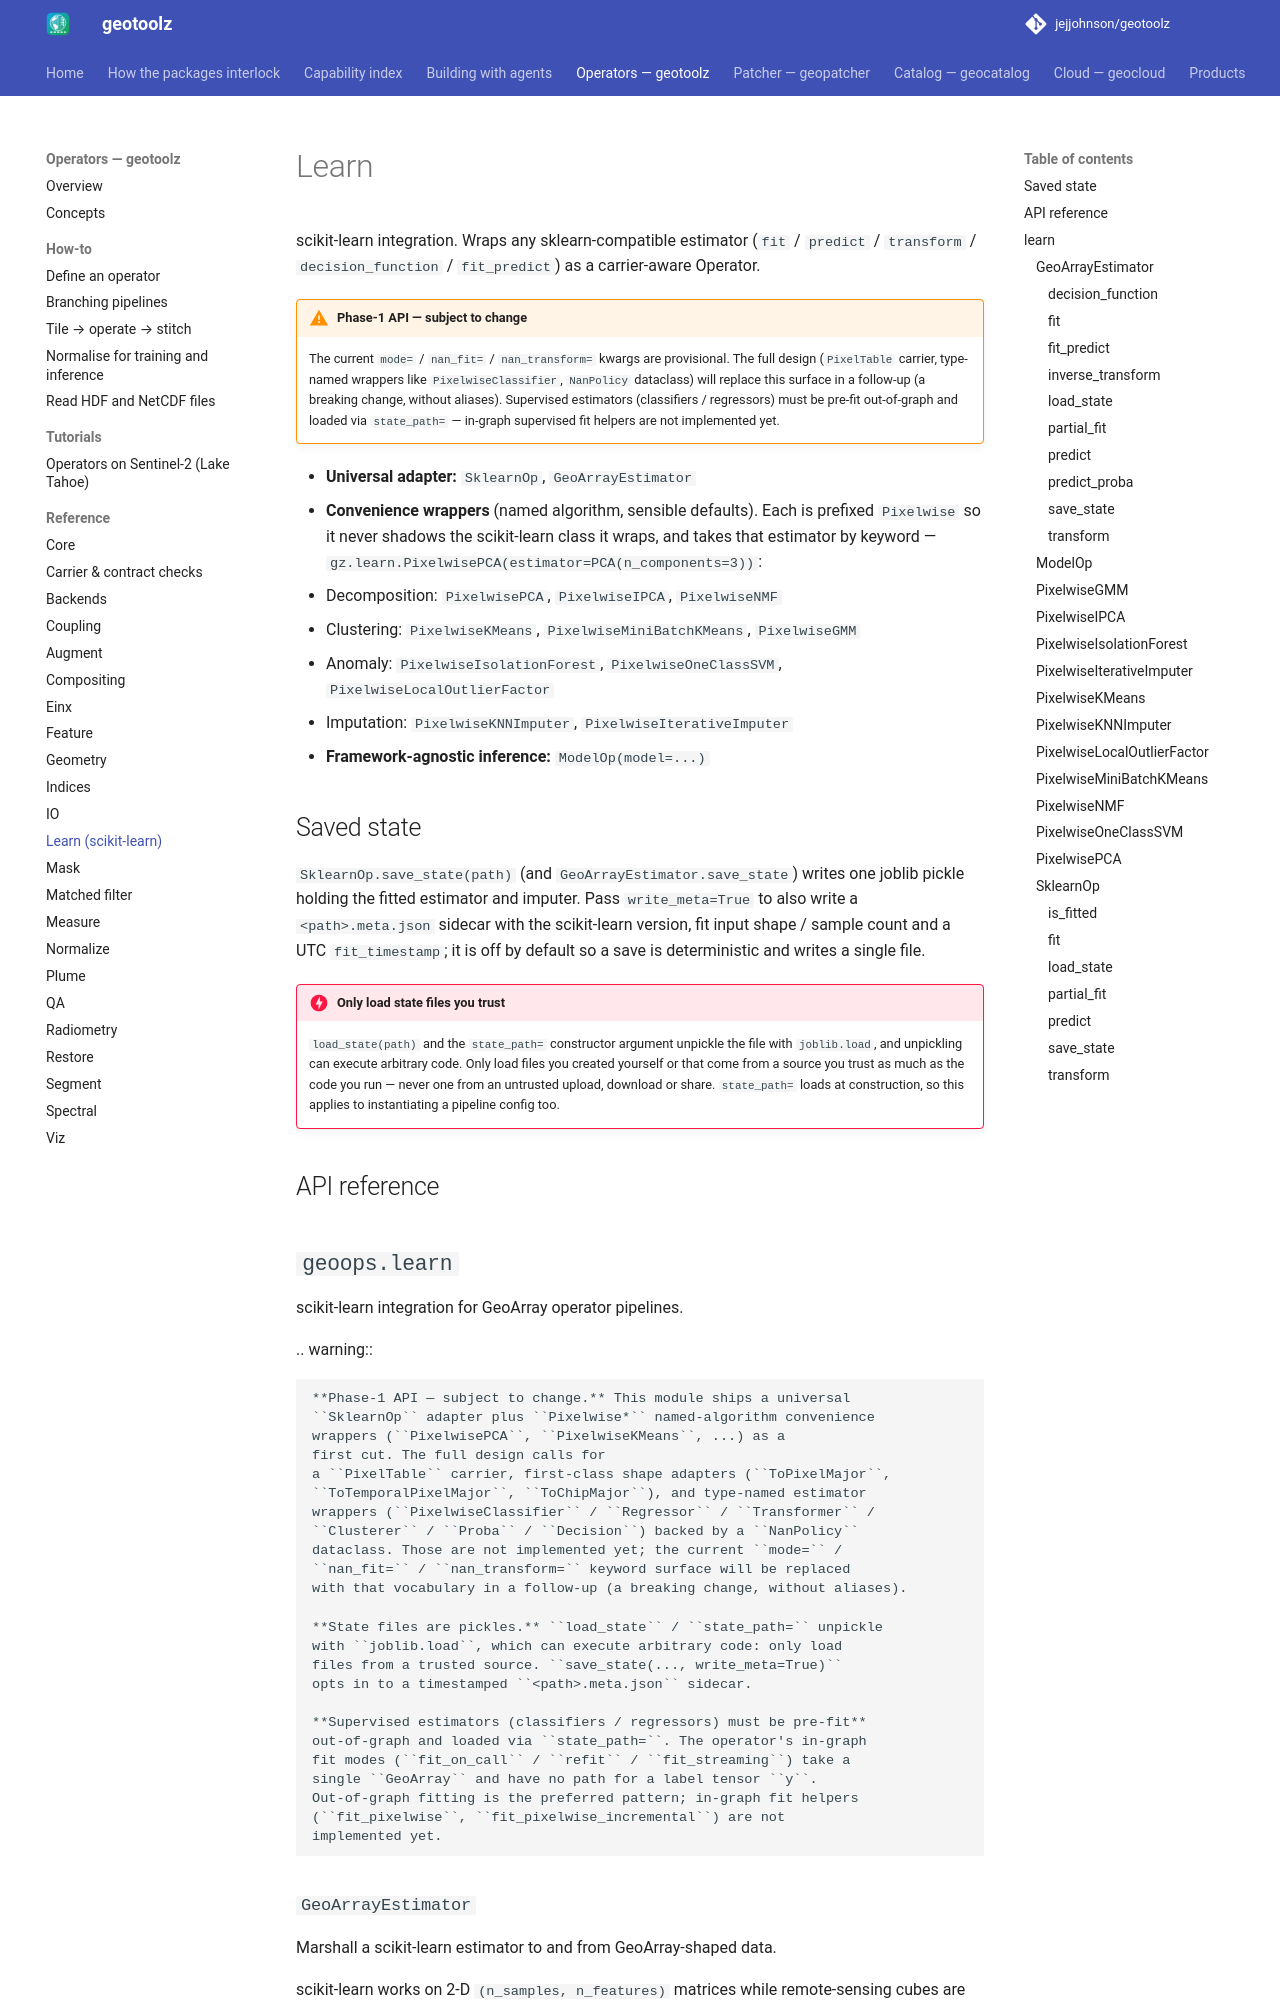

repository: jejjohnson/geotoolz · page: operators/api/learn/index.html · generator: mkdocs

# Learn

scikit-learn integration. Wraps any sklearn-compatible estimator (`fit` / `predict` / `transform` /
`decision_function` / `fit_predict`) as a carrier-aware Operator.

!!! warning "Phase-1 API — subject to change"
    The current `mode=` / `nan_fit=` / `nan_tran
